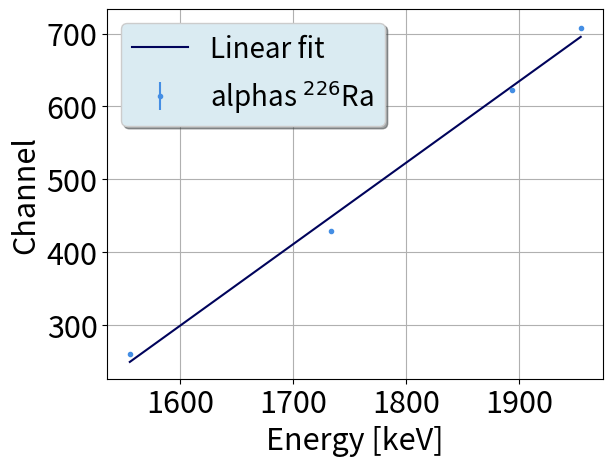

Here is the Python script that generated this plot:
###   RiP   ###
### Calibration macro for RBS 7 Setembro ###

from cmath import sqrt
from matplotlib.pylab import *
import matplotlib.pyplot as plt
import numpy as np
from scipy import stats

#################################################
###   Calibration using channel uncertainty   ###
#################################################
def Calibracao(E, Ch, dCh):
   
    sx=0.0 #Declaração de variáveis para simplificar os somatórios 
    sy=0.0 #que são precisos para calcular os paremetros da reta
    sxy=0.0
    sxx=0.0
    syy=0.0
    sinv=0.0
#   delta=0.0

    for i in range(0,len(Ch)): #De acordo com as listas criadas, calcula os somatórios
                                    #que usamos de seguida
        sx+=E[i]/((dCh[i])**2)
        sy+=Ch[i]/((dCh[i])**2)
        sxy+=(E[i]*Ch[i])/((dCh[i])**2)
        sxx+=((E[i])**2)/((dCh[i])**2)
        syy+=((Ch[i])**2)/((dCh[i])**2)
        sinv+= 1/((dCh[i])**2)
            
    delta = sinv*sxx - (sx*sx)

    m=(sinv*sxy-sx*sy)/(delta) #Calcula o declive
    b= (sxx*sy-sx*sxy)/(delta) #Calcula a ordenada na origem
    sigma_m = (sinv/delta)**(0.5)#Calcula incerteza associada ao declive
    sigma_b = (sxx/delta)**(0.5) #Calcula incerteza associada à ordenada na origem   

    print('E (keV) = (', "{:.6f}".format(1/m), '+-',"{:.6f}".format(
        sigma_m/m**2),') x Channel + (',"{:.6f}".format(b/m), '+-', "{:.6f}".format(
            ((sigma_b/m)**2+(b*sigma_m/m**2)**2)**0.5), ')')
    print()

    X = np.linspace( min(E), max(E))
    Y = m*X+b
 
    fig, ax = plt.subplots()
    ax.errorbar(E,Ch,dCh,None,'.', color ='xkcd:dark sky blue', label='alphas $^{226}$Ra')
    ax.plot(X,Y,color='xkcd:dark blue',label='Linear fit')
    legend = ax.legend(loc="upper left",ncol=1, shadow=True,fancybox=True,framealpha = 1.0,fontsize=20)
    legend.get_frame().set_facecolor('#DAEBF2')
    tick_params(axis='both', which='major', labelsize=22)
    xlabel('Energy [keV]',fontsize=22)
    ylabel('Channel', fontsize=22)
    grid()
    show()
    
    return'-------------------------'
#################################################
#################################################



#################################
###   Resolution definition   ###
#################################
def Resolucao(R, sqrtE):

    slope, intercept, r_value, p_value, std_err = stats.linregress(sqrtE, R)  
    #print(' slope=',"{:.4f}".format(slope),'\n',
    #      'intercept=',"{:.4f}".format(intercept),'\n',
    #      'R² = ', "{:.5f}".format(r_value**2),'\n',
    #      'std_Err = ',"{:.4f}".format(std_err),'\n')
    print('R = ',"{:.6f}".format(slope),' * 1/sqrt(E) +',"{:.6f}".format(intercept))
    print()
    #print('############################# \n')

    X = np.linspace(min(sqrtE), max(sqrtE))
    Y = slope*X+intercept
    
    fig, ax = plt.subplots()
    ax.plot(sqrtE,R,'.', color ='xkcd:dark sky blue',label = 'Resolution points')
    ax.plot(X,Y,color='xkcd:dark blue',label='Linear fit')
    legend = ax.legend(loc="upper center",ncol=1, shadow=True,fancybox=True,framealpha = 1.0,fontsize=20)
    legend.get_frame().set_facecolor('#DAEBF2')
    tick_params(axis='both', which='major', labelsize=22)
    xlabel('1/$\sqrt{E}$',fontsize=22)
    ylabel('R = $\sigma/{E}$', fontsize=22)
    grid()
    show()

    return'-------------------------'
#################################
#################################


############################################
###   Resolution parameters for alfaMC   ###
### with uncertainties in sigma/E        ###
############################################
def Resolucao_C_erros(R, sqrtE, dR):

    sx=0.0 #Declaração de variáveis para simplificar os somatórios 
    sy=0.0 #que são precisos para calcular os paremetros da reta
    sxy=0.0
    sxx=0.0
    syy=0.0
    sinv=0.0
    #   delta=0.0

    for i in range(0,len(R)): #De acordo com as listas criadas, calcula os somatórios
                                    #que usamos de seguida
        sx+=sqrtE[i]/((dR[i])**2)
        sy+=R[i]/((dR[i])**2)
        sxy+=(sqrtE[i]*R[i])/((dR[i])**2)
        sxx+=((sqrtE[i])**2)/((dR[i])**2)
        syy+=((R[i])**2)/((dR[i])**2)
        sinv+= 1/((dR[i])**2)
            
    delta = sinv*sxx - (sx*sx)

    m=(sinv*sxy-sx*sy)/(delta) #Calcula o declive
    b= (sxx*sy-sx*sxy)/(delta) #Calcula a ordenada na origem
    sigma_m = (sinv/delta)**(0.5)#Calcula incerteza associada ao declive
    sigma_b = (sxx/delta)**(0.5) #Calcula incerteza associada à ordenada na origem   

    print('R = (', "{:.6f}".format(1/m), '+-',"{:.6f}".format(
        sigma_m/m**2),') x 1/sqrt(E) + (',"{:.6f}".format(b/m), '+-', "{:.6f}".format(
            ((sigma_b/m)**2+(b*sigma_m/m**2)**2)**0.5), ')')
    print()

    X = np.linspace( min(sqrtE), max(sqrtE))
    Y = m*X+b

    fig, ax = plt.subplots()
    ax.errorbar(sqrtE,R,dR,None,'.', color ='xkcd:dark sky blue', label='alphas $^{226}$Ra')
    ax.plot(X,Y,color='xkcd:dark blue',label='Linear fit')
    legend = ax.legend(loc="upper left",ncol=1, shadow=True,fancybox=True,framealpha = 1.0,fontsize=20)
    legend.get_frame().set_facecolor('#DAEBF2')
    tick_params(axis='both', which='major', labelsize=22)
    xlabel('Energy [keV]',fontsize=22)
    ylabel('Channel', fontsize=22)
    grid()
    show()

    return'-------------------------'
############################################
############################################


###   !!!!!!!!!!!!!!!!!!!!!!!!!!!!!!!!!!!!!!!!!!!!!!!!!!!!!!!!   ###
##   Input for energy calibration  in keV   ##~
##   Yb-Ge-Si-O
Energies = [1555.5,
1733.4,
1894,
1954.8
]

Channels = [261.,
429.,
623.,
708.
]

Sigmas = [2.5,
2.5,
2.5,
2.5
]

#########################################
print('Calibração Yb-Ge-Si-O:')                    #
Calibracao(Energies, Channels, Sigmas)  #
#########################################



###   !!!!!!!!!!!!!!!!!!!!!!!!!!!!!!!!!!!!!!!!!!!!!!!!!!!!!!!!   ###
##   Input for resolution parameters  in KeV  ##
sqrtE = [0.337400,
0.384096,
0.398787,
0.406165,
0.419392
]

Res = [3.1225734,
4.7740643,
5.2175290,
4.8947982,
5.7627595
]


SigmasR = [0.009332867,
0.012103575,
0.013048015,
0.013529166,
0.01443115
]

print('Resolução:')
#Resolucao(Res, sqrtE)
print('Resolução c/ erros:')
#Resolucao_C_erros(Res, sqrtE, SigmasR)
